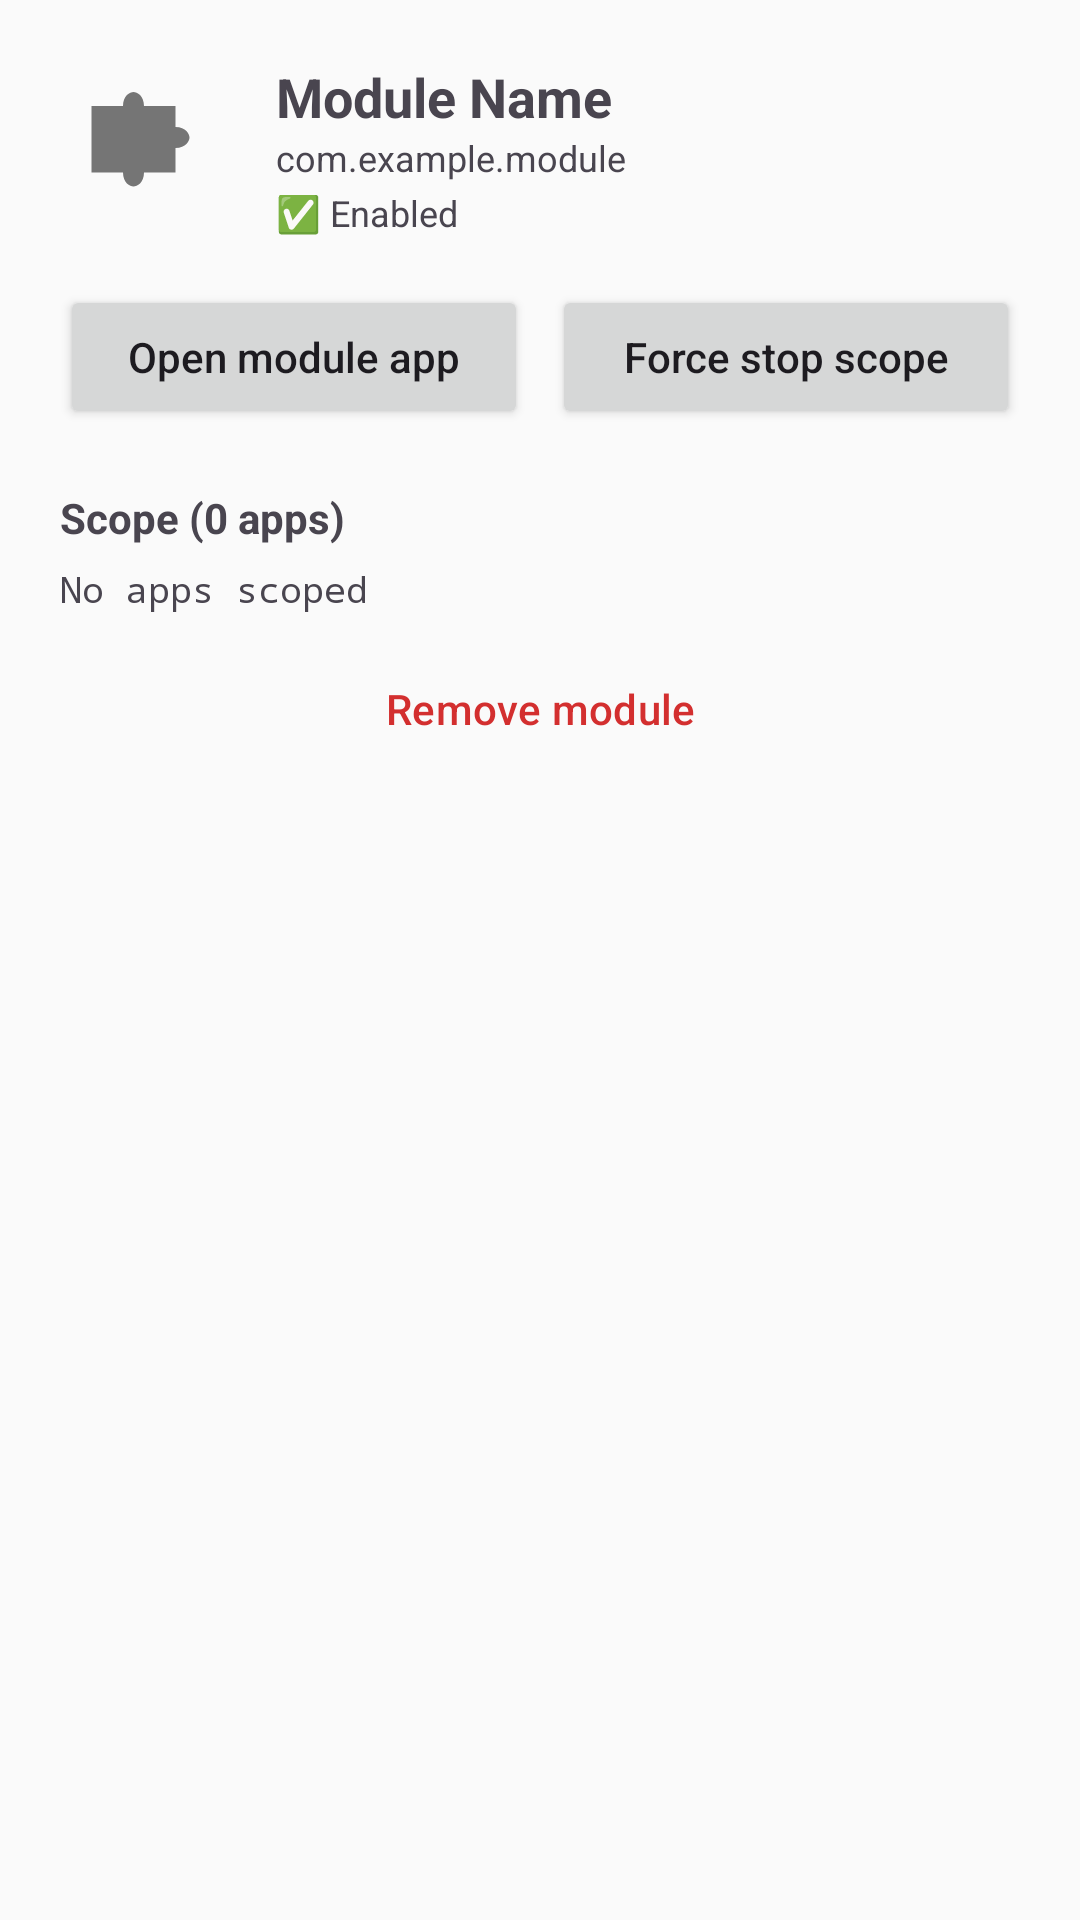

Produce the Android XML layout that renders to this screen, including the resource entries it uses.
<!-- AndroidManifest.xml: application theme Theme.ShizuPosedManager -->
<!-- res/layout/sheet_module_detail.xml -->
<?xml version="1.0" encoding="utf-8"?>
<ScrollView xmlns:android="http://schemas.android.com/apk/res/android"
    xmlns:app="http://schemas.android.com/apk/res-auto"
    android:layout_width="match_parent"
    android:layout_height="wrap_content"
    android:padding="20dp">

    <LinearLayout
        android:layout_width="match_parent"
        android:layout_height="wrap_content"
        android:orientation="vertical">

        
        <LinearLayout
            android:layout_width="match_parent"
            android:layout_height="wrap_content"
            android:orientation="horizontal"
            android:gravity="center_vertical">

            <ImageView
                android:id="@+id/ivModuleIcon"
                android:layout_width="56dp"
                android:layout_height="56dp"
                android:src="@drawable/ic_module"
                android:contentDescription="@string/module_icon" />

            <LinearLayout
                android:layout_width="0dp"
                android:layout_height="wrap_content"
                android:layout_weight="1"
                android:layout_marginStart="16dp"
                android:orientation="vertical">

                <TextView
                    android:id="@+id/tvModuleName"
                    android:layout_width="wrap_content"
                    android:layout_height="wrap_content"
                    android:text="Module Name"
                    android:textSize="18sp"
                    android:textStyle="bold" />

                <TextView
                    android:id="@+id/tvModulePackage"
                    android:layout_width="wrap_content"
                    android:layout_height="wrap_content"
                    android:text="com.example.module"
                    android:textSize="12sp"
                    android:textColor="?android:attr/textColorSecondary" />

                
                <TextView
                    android:id="@+id/tvApiVersion"
                    android:layout_width="wrap_content"
                    android:layout_height="wrap_content"
                    android:layout_marginTop="2dp"
                    android:text="Xposed API 93 · target 100"
                    android:textSize="12sp"
                    android:textStyle="bold"
                    android:textColor="?attr/colorPrimary"
                    android:visibility="gone" />

                <TextView
                    android:id="@+id/tvModuleStatus"
                    android:layout_width="wrap_content"
                    android:layout_height="wrap_content"
                    android:text="✅ Enabled"
                    android:textSize="12sp"
                    android:layout_marginTop="2dp" />
            </LinearLayout>
        </LinearLayout>

        
        <LinearLayout
            android:layout_width="match_parent"
            android:layout_height="wrap_content"
            android:layout_marginTop="16dp"
            android:orientation="horizontal">

            <Button
                android:id="@+id/btnOpenModuleApp"
                android:layout_width="0dp"
                android:layout_height="wrap_content"
                android:layout_weight="1"
                android:text="Open module app"
                android:textAllCaps="false" />

            <Button
                android:id="@+id/btnForceStopScoped"
                android:layout_width="0dp"
                android:layout_height="wrap_content"
                android:layout_weight="1"
                android:layout_marginStart="8dp"
                android:text="Force stop scope"
                android:textAllCaps="false" />
        </LinearLayout>

        
        <TextView
            android:id="@+id/tvScopeCount"
            android:layout_width="wrap_content"
            android:layout_height="wrap_content"
            android:layout_marginTop="20dp"
            android:text="Scope (0 apps)"
            android:textStyle="bold" />

        <TextView
            android:id="@+id/tvScopeList"
            android:layout_width="match_parent"
            android:layout_height="wrap_content"
            android:layout_marginTop="6dp"
            android:text="No apps scoped"
            android:textSize="12sp"
            android:textColor="?android:attr/textColorSecondary"
            android:fontFamily="monospace" />

        <Button
            android:id="@+id/btnRemoveModule"
            android:layout_width="match_parent"
            android:layout_height="wrap_content"
            android:layout_marginTop="8dp"
            android:text="Remove module"
            android:textAllCaps="false"
            android:textColor="#D32F2F"
            style="?attr/materialButtonOutlinedStyle" />

    </LinearLayout>
</ScrollView>
<!-- resources referenced by this layout -->
<resources>
  <!-- drawable ic_module (drawable) -->
  <?xml version="1.0" encoding="utf-8"?>
  <vector xmlns:android="http://schemas.android.com/apk/res/android"
      android:width="24dp"
      android:height="24dp"
      android:viewportWidth="24"
      android:viewportHeight="24"
      android:tint="?attr/colorOnSurfaceVariant">
  
      
  
      <path
          android:fillColor="#000000"
          android:pathData="M 4.5,6
                            L 9,6
                            C 9,4.5 10,4 10.5,4
                            C 11,4 12,4.5 12,6
                            L 16.5,6
                            L 16.5,9
                            C 18,9 18.5,10 18.5,10.5
                            C 18.5,11 18,12 16.5,12
                            L 16.5,15.5
                            L 12,15.5
                            C 12,17 11,17.5 10.5,17.5
                            C 10,17.5 9,17 9,15.5
                            L 4.5,15.5
                            Z" />
  </vector>
  <string name="module_icon">Module icon</string>
  <color name="md_theme_light_primary">#4CAF50</color>
  <color name="md_theme_light_onPrimary">#FFFFFF</color>
  <color name="md_theme_light_primaryContainer">#C8E6C9</color>
  <color name="md_theme_light_onPrimaryContainer">#1B5E20</color>
  <color name="md_theme_light_secondary">#558B2F</color>
  <color name="md_theme_light_onSecondary">#FFFFFF</color>
  <color name="md_theme_light_secondaryContainer">#C5E1A5</color>
  <color name="md_theme_light_onSecondaryContainer">#33691E</color>
  <color name="md_theme_light_tertiary">#00695C</color>
  <color name="md_theme_light_onTertiary">#FFFFFF</color>
  <color name="md_theme_light_tertiaryContainer">#B2DFDB</color>
  <color name="md_theme_light_onTertiaryContainer">#004D40</color>
  <color name="md_theme_light_error">#D32F2F</color>
  <color name="md_theme_light_onError">#FFFFFF</color>
  <color name="md_theme_light_errorContainer">#FFCDD2</color>
  <color name="md_theme_light_onErrorContainer">#B71C1C</color>
  <color name="md_theme_light_surface">#FAFAFA</color>
  <color name="md_theme_light_onSurface">#212121</color>
  <color name="md_theme_light_surfaceVariant">#F5F5F5</color>
  <color name="md_theme_light_onSurfaceVariant">#757575</color>
  <color name="md_theme_light_outline">#BDBDBD</color>
  <color name="md_theme_light_inverseSurface">#424242</color>
  <color name="md_theme_light_inverseOnSurface">#FFFFFF</color>
  <color name="md_theme_light_inversePrimary">#81C784</color>
  <style name="Animation.Activity" parent="@android:style/Animation.Activity">
          <item name="android:activityOpenEnterAnimation">@android:anim/fade_in</item>
          <item name="android:activityOpenExitAnimation">@android:anim/fade_out</item>
          <item name="android:activityCloseEnterAnimation">@android:anim/fade_in</item>
          <item name="android:activityCloseExitAnimation">@android:anim/fade_out</item>
      </style>
</resources>
